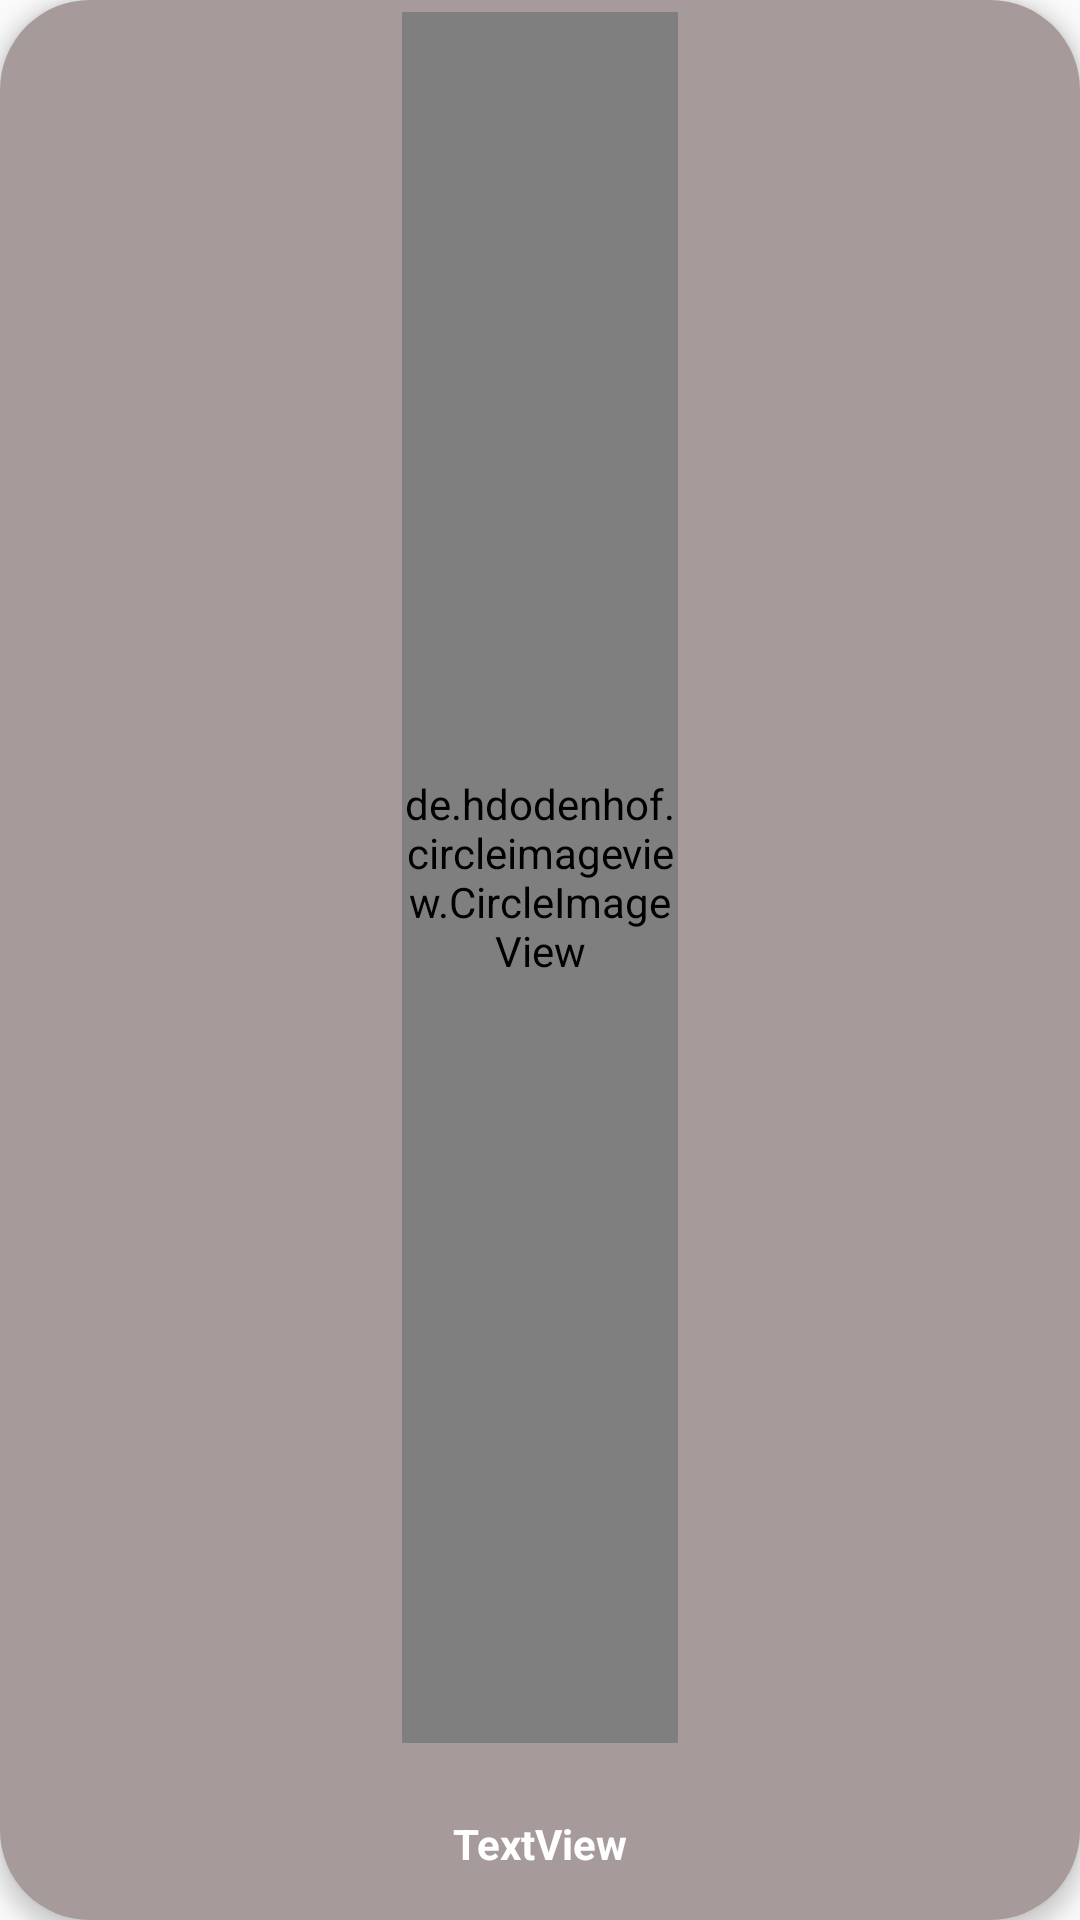

The Android layout XML behind this screen, and the referenced resources:
<!-- AndroidManifest.xml: application theme Theme.AppCompat.Light.NoActionBar -->
<!-- res/layout/category_row.xml -->
<?xml version="1.0" encoding="utf-8"?>
<androidx.constraintlayout.widget.ConstraintLayout xmlns:android="http://schemas.android.com/apk/res/android"
    xmlns:app="http://schemas.android.com/apk/res-auto"
    xmlns:tools="http://schemas.android.com/tools"
    android:id="@+id/pParent"
    android:layout_width="95dp"
    android:layout_height="120dp"
    android:layout_margin="8dp"
    android:background="@drawable/category_withrib"
    app:civ_border_color="@color/active"
    app:civ_border_width="1dp"
    android:elevation="4dp">


    <de.hdodenhof.circleimageview.CircleImageView
        android:id="@+id/circleImageView"
        android:layout_width="92dp"
        android:layout_height="0dp"
        android:layout_marginTop="4dp"
        android:layout_marginBottom="24dp"
        android:src="@drawable/pp"

        app:layout_constraintBottom_toTopOf="@+id/strCategory"
        app:layout_constraintEnd_toEndOf="parent"
        app:layout_constraintStart_toStartOf="parent"
        app:layout_constraintTop_toTopOf="parent" />

    <TextView
        android:id="@+id/strCategory"
        android:layout_width="wrap_content"
        android:layout_height="wrap_content"
        android:layout_marginBottom="16dp"
        android:text="TextView"
        android:textColor="@color/white"
        android:textStyle="bold"

        app:layout_constraintBottom_toBottomOf="parent"
        app:layout_constraintEnd_toEndOf="parent"
        app:layout_constraintStart_toStartOf="parent" />

</androidx.constraintlayout.widget.ConstraintLayout>
<!-- resources referenced by this layout -->
<resources>
  <color name="active">#000000</color>
  <color name="white">#FFFFFFFF</color>
  <!-- drawable category_withrib (drawable) -->
  <?xml version="1.0" encoding="utf-8"?>
  <layer-list xmlns:android="http://schemas.android.com/apk/res/android">
      <item android:drawable="@drawable/category_view_background"/>
      <item android:drawable="@drawable/ripple_effect"/>
      <stroke
          android:color="@android:color/black"
          android:width="4dp"/>
  </layer-list>
  <!-- drawable pp: jpg bitmap (drawable, 6845 bytes) -->
  <!-- drawable category_view_background (drawable) -->
  <?xml version="1.0" encoding="utf-8"?>
  <selector xmlns:android="http://schemas.android.com/apk/res/android">
      <item>
          <shape android:shape="rectangle">
              <solid android:color="#A69A9A"/>
              <corners android:radius="30dp"/>
          </shape>
          <stroke
              android:color="@android:color/black"
              android:width="4dp"/>
  
  
      </item>
  </selector>
  <!-- drawable ripple_effect (drawable) -->
  <?xml version="1.0" encoding="utf-8"?>
  <ripple xmlns:android="http://schemas.android.com/apk/res/android"
      android:color="@color/active">
      <item android:id="@android:id/mask">
          <color android:color="@color/active"/>
      </item>
      <stroke
          android:color="@android:color/black"
          android:width="4dp"/>
  </ripple>
</resources>
